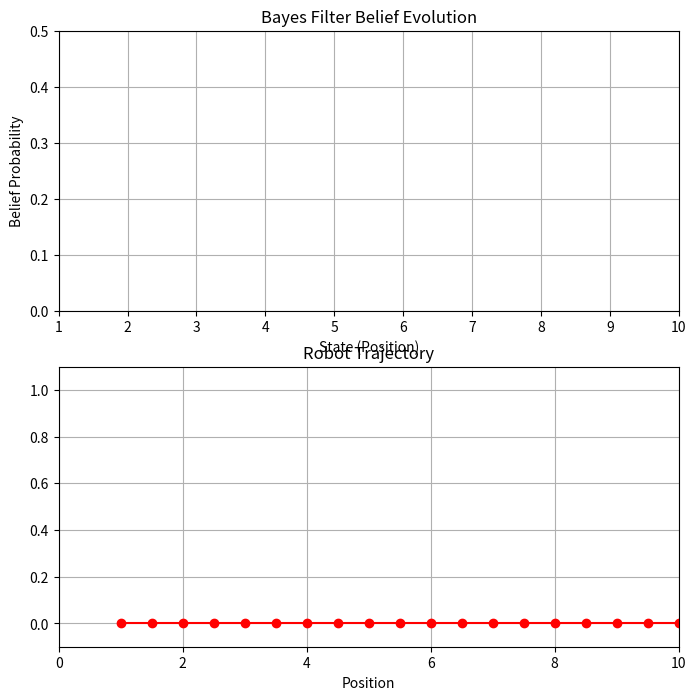

This chart was generated by the following Python code:
import numpy as np
import matplotlib.pyplot as plt

"""
Bayes filter is a probabilistic method used to estimate the state of a system over time 
using noisy sensor data and control inputs. It alternates between two steps:

1. Prediction: Updates the belief about the system's state based on the control input 
   and a motion model, which increases uncertainty due to possible errors in motion.
   
2. Update: Refines the predicted belief using the latest sensor measurements, reducing 
   uncertainty by incorporating real-world data.

This recursive process allows continuous state estimation in dynamic systems with noise.
"""

class BayesFilter:

    def __init__(self, state_space, control_motion, motion_noise, sensor_measurement, measurement_noise):
        self.state_space = state_space
        self.control_motion = control_motion
        self.motion_noise = motion_noise
        self.sensor_measurement = sensor_measurement
        self.measurement_noise = measurement_noise

    def motion_model(self, state, control, motion_noise):
        return state + control + np.random.normal(0, motion_noise)
    
    def measurement_model(self, actual_z, measurement_noise):
        return actual_z + np.random.normal(0, measurement_noise)
    
    def gaussian(self, x, mu, sigma):
        return (1.0 / (np.sqrt(2 * np.pi) * sigma)) * np.exp(-0.5 * ((x - mu) / sigma) ** 2)
    
    def bayes_filter(self, prior_belief):
        # Prediction step
        predicted_belief = np.zeros_like(self.state_space)
        for i, state in enumerate(self.state_space):
            for j, previous_state in enumerate(self.state_space):
                predicted_state = self.motion_model(previous_state, self.control_motion, self.motion_noise)
                predicted_belief[i] += prior_belief[j] * self.gaussian(predicted_state, state, self.motion_noise)

        # Update step
        updated_belief = np.zeros_like(predicted_belief)
        for i, state in enumerate(self.state_space):
            likelihood = self.gaussian(self.sensor_measurement, state, self.measurement_noise)
            updated_belief[i] = predicted_belief[i] * likelihood

        # Normalize belief
        updated_belief /= np.sum(updated_belief)

        return updated_belief


def animate_bayes_filter_with_trajectory():
    # Define the state space (e.g., position)
    state_space = np.linspace(1.0, 10.0, 100)
    
    # Prior belief (uniform distribution)
    prior_belief = np.ones_like(state_space) / len(state_space)
    
    # Control parameters
    control_motion = 0.5  # control input (movement per time step)
    motion_noise = 0.3  # motion model noise

    # Actual measurement and sensor noise
    actual_z = 1.0  # initial actual position of the robot
    measurement_noise = 0.1  # measurement noise

    # Initialize the Bayes filter
    bayes_filter = BayesFilter(state_space, control_motion, motion_noise, actual_z, measurement_noise)

    # Set up the plot for animation
    plt.ion()
    fig, (ax1, ax2) = plt.subplots(2, 1, figsize=(8, 8))

    # Plot for the belief distribution
    line_belief, = ax1.plot(state_space, prior_belief, label="Belief")
    ax1.set_ylim(0, 0.5)
    ax1.set_xlim(state_space[0], state_space[-1])
    ax1.set_xlabel('State (Position)')
    ax1.set_ylabel('Belief Probability')
    ax1.set_title('Bayes Filter Belief Evolution')
    ax1.grid(True)

    # Plot for the robot's trajectory
    trajectory = [actual_z]
    trajectory_line, = ax2.plot(trajectory, np.zeros_like(trajectory), 'ro-', label='Robot Position')
    ax2.set_xlim(0, 10)
    ax2.set_ylim(-0.1, 1.1)
    ax2.set_xlabel('Position')
    ax2.set_title('Robot Trajectory')
    ax2.grid(True)

    # Animation loop
    for t in range(50):
        # Simulate new actual position and measurement
        actual_z += control_motion
        measurement_z = bayes_filter.measurement_model(actual_z, measurement_noise)

        # Update the belief using the Bayes filter
        bayes_filter.sensor_measurement = measurement_z
        new_belief = bayes_filter.bayes_filter(prior_belief)

        # Update belief plot
        line_belief.set_ydata(new_belief)
        prior_belief = new_belief

        # Update the trajectory plot
        trajectory.append(actual_z)
        trajectory_line.set_xdata(trajectory)
        trajectory_line.set_ydata(np.zeros_like(trajectory))

        # Redraw the plot
        fig.canvas.draw()
        fig.canvas.flush_events()

        plt.pause(0.1)

    plt.ioff()
    plt.show()


def main():
    animate_bayes_filter_with_trajectory()


if __name__ == "__main__":
    main()
